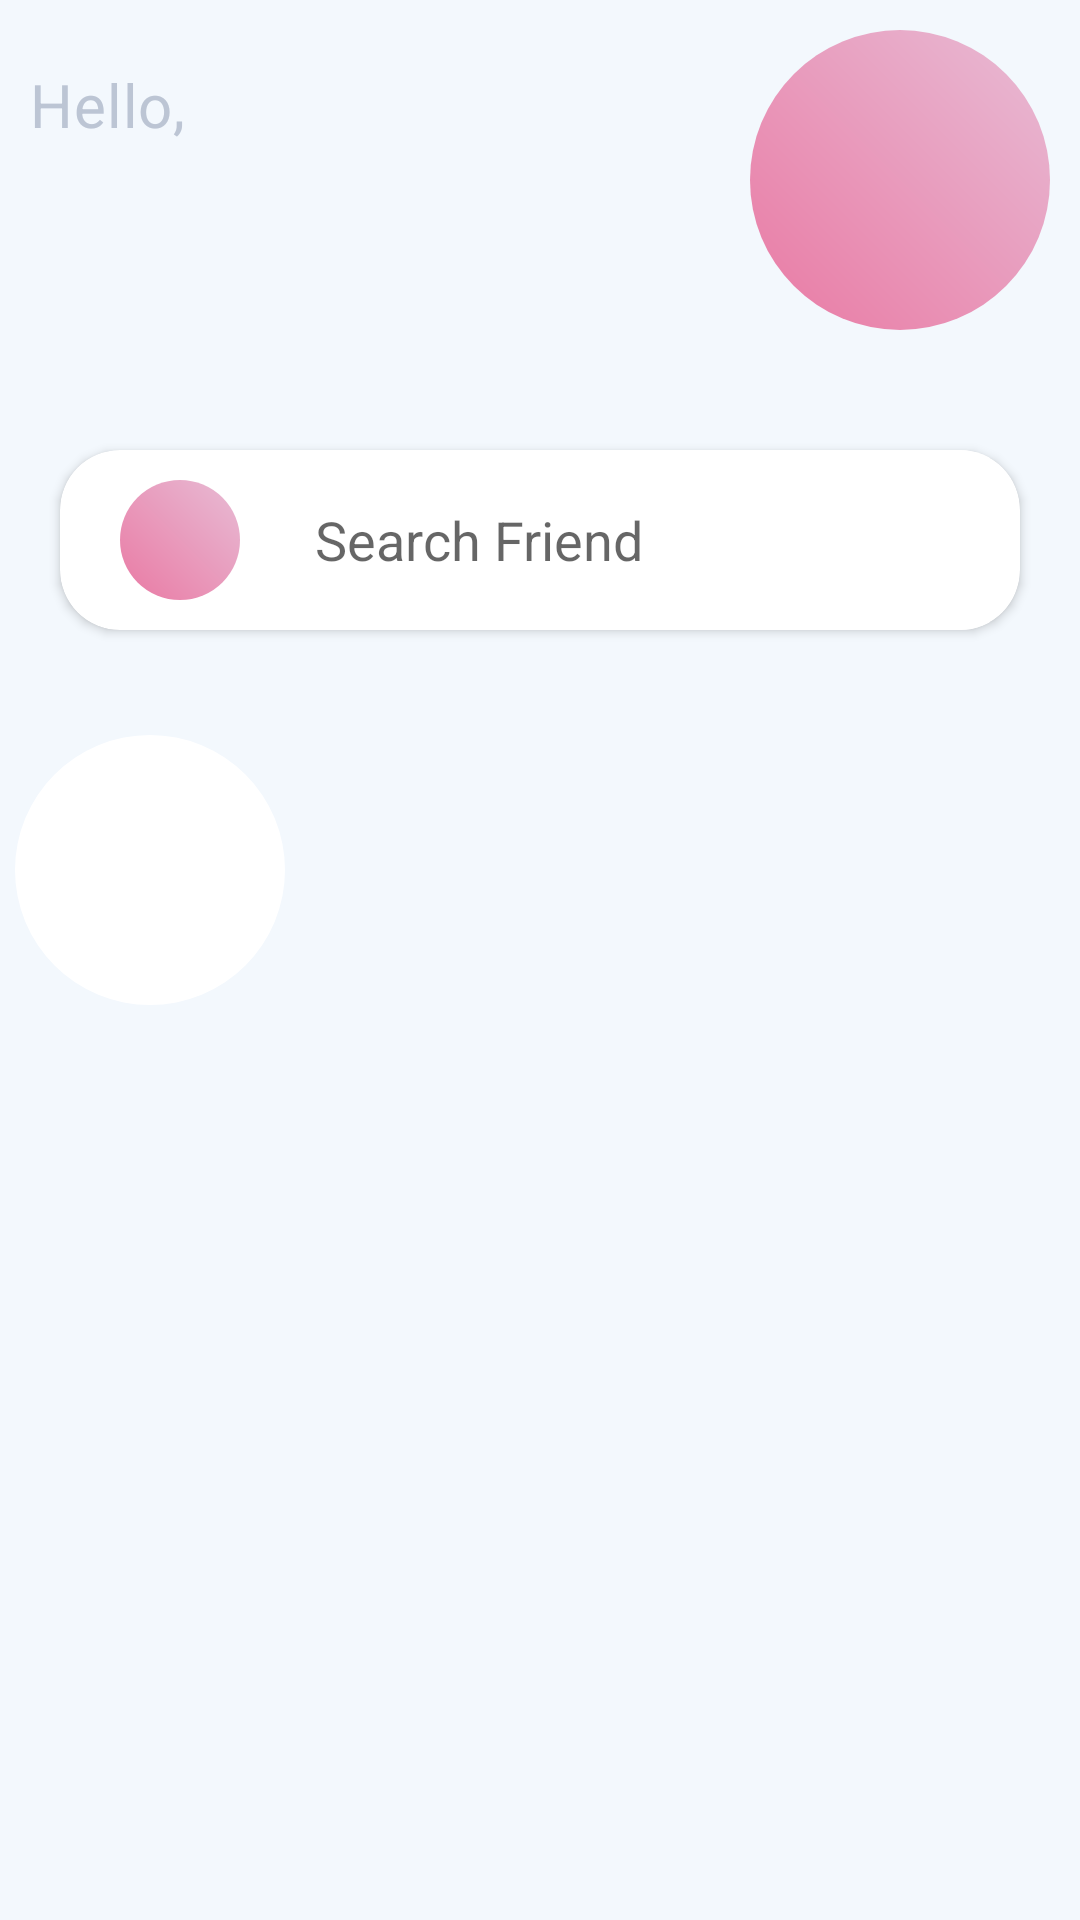

Here is an Android app screen rendered from its layout file. Give the layout XML and the strings, colors and styles it references.
<!-- AndroidManifest.xml: application theme Theme.SimpleSocialMedia -->
<!-- res/layout/activity_main.xml -->
<?xml version="1.0" encoding="utf-8"?>
<layout>
    <data>
        <variable
            name="main"
            type="com.codingbhasha.simplesocialmedia.models.main.MainModel" />
        <import type="android.view.View" />
    </data>
    <RelativeLayout xmlns:android="http://schemas.android.com/apk/res/android"
        xmlns:app="http://schemas.android.com/apk/res-auto"
        xmlns:tools="http://schemas.android.com/tools"
        android:layout_width="match_parent"
        android:background="@color/white"
        android:layout_height="match_parent"
        tools:context=".views.activitys.MainActivity">

        <androidx.core.widget.NestedScrollView
            android:background="@color/background_color"
            android:layout_width="match_parent"
            android:layout_height="match_parent"
            android:overScrollMode="ifContentScrolls"
            android:isScrollContainer="true"
            android:id="@+id/idscroll"
            android:fillViewport="true">

            <RelativeLayout
                android:layout_width="match_parent"
                android:layout_height="match_parent">

                <androidx.appcompat.widget.LinearLayoutCompat
                    android:id="@+id/topbar"
                    android:layout_width="match_parent"
                    android:layout_height="wrap_content"
                    android:layout_marginBottom="20dp"
                    android:gravity="bottom"
                    android:paddingStart="10dp"
                    android:paddingTop="10dp"
                    android:paddingEnd="10dp"
                    android:paddingBottom="20dp">

                    <androidx.appcompat.widget.LinearLayoutCompat
                        android:layout_width="match_parent"
                        android:layout_height="wrap_content"
                        android:layout_gravity="center"
                        android:layout_weight="1"
                        android:orientation="vertical">

                        <androidx.appcompat.widget.AppCompatTextView
                            android:layout_width="wrap_content"
                            android:layout_height="wrap_content"
                            android:layout_marginBottom="5dp"
                            android:layoutAnimation="@anim/layout_animation"
                            android:text="@string/hello"
                            android:textAppearance="@style/TextAppearance.MaterialComponents.Headline6"
                            android:textColor="@color/grey" />

                        <androidx.appcompat.widget.AppCompatTextView
                            android:layout_width="wrap_content"
                            android:layout_height="wrap_content"
                            android:fontFamily="sans-serif-black"
                            android:text="@{main.name+`!`}"
                            android:textAppearance="@style/TextAppearance.MaterialComponents.Headline4"
                            android:textColor="@color/black" />
                    </androidx.appcompat.widget.LinearLayoutCompat>

                    <ImageView

                        android:id="@+id/img_profile"
                        android:layout_width="100dp"
                        android:layout_height="100dp"
                        android:layout_below="@id/toolbar"
                        android:layout_centerHorizontal="true"

                        android:src="@drawable/icon_background" />

                </androidx.appcompat.widget.LinearLayoutCompat>

                <androidx.cardview.widget.CardView
                    android:layout_width="match_parent"
                    android:layout_height="60dp"
                    android:layout_below="@+id/topbar"
                    android:layout_marginStart="20dp"
                    android:layout_marginEnd="20dp"
                    android:elevation="2dp"
                    app:cardCornerRadius="20dp"
                    android:id="@+id/card_search">

                    <androidx.appcompat.widget.LinearLayoutCompat
                        android:layout_width="match_parent"
                        android:gravity="center"
                        android:paddingStart="20dp"
                        android:paddingEnd="10dp"
                        android:layout_height="match_parent" >
                        <ImageView
                            android:layout_width="40dp"
                            android:layout_height="40dp"
                            android:padding="5dp"
                            android:background="@drawable/icon_background"
                            android:src="@drawable/ic_round_search_24"/>
                        <com.google.android.material.textfield.TextInputEditText
                            android:layout_marginStart="20dp"
                            android:id="@+id/edit_search"
                            android:hint="@string/search_friends"
                            android:background="@color/white"
                            android:layout_width="match_parent"
                            android:padding="5dp"
                            android:layout_height="match_parent"
                            />

                    </androidx.appcompat.widget.LinearLayoutCompat>
                </androidx.cardview.widget.CardView>


                <HorizontalScrollView
                    android:id="@+id/horizontal_only"
                    android:layout_width="match_parent"
                    android:layout_height="wrap_content"
                    android:layout_below="@+id/card_search"
                    android:layout_marginTop="30dp"
                    android:layout_marginBottom="10dp"
                    android:fillViewport="true"
                    android:scrollbars="none"
                    android:overScrollMode="ifContentScrolls"
                    android:isScrollContainer="true"
                    >


                    <androidx.appcompat.widget.LinearLayoutCompat
                        android:layout_width="wrap_content"
                        android:layout_height="wrap_content"
                        android:orientation="horizontal"

                        android:visibility="visible">

                        <RelativeLayout
                            android:id="@+id/a"
                            android:layout_width="wrap_content"
                            android:layout_height="wrap_content">

                            <com.google.android.material.imageview.ShapeableImageView xmlns:android="http://schemas.android.com/apk/res/android"
                                android:layout_width="100dp"
                                android:layout_height="100dp"
                                android:background="@color/white"

                                android:padding="5dp"
                                android:scaleType="centerCrop"
                                android:tint="@color/white"
                                app:shapeAppearanceOverlay="@style/roundedImageViewRounded"
                                app:tint="@color/grey" />

                            <ImageView
                                android:layout_width="100dp"
                                android:layout_height="100dp"
                                android:padding="20dp"
                                android:src="@drawable/ic_baseline_add_24"
                                app:tint="@color/grey"


                                />
                        </RelativeLayout>


                        <androidx.recyclerview.widget.RecyclerView
                            android:id="@+id/recycler_view"
                            android:layout_width="wrap_content"
                            android:layout_height="wrap_content"

                            android:orientation="horizontal"

                            tools:listitem="@layout/main_friend_pic" />
                    </androidx.appcompat.widget.LinearLayoutCompat>
                </HorizontalScrollView>


                <androidx.recyclerview.widget.RecyclerView
                    android:id="@+id/recycler_view_post"
                    android:layout_width="match_parent"
                    android:layout_height="match_parent"
                    android:layout_below="@+id/horizontal_only"

                    android:layoutAnimation="@anim/layout_animation"
                    android:paddingStart="15dp"
                    android:paddingTop="10dp"
                    android:paddingEnd="15dp"
                    tools:listitem="@layout/single_post" />



            </RelativeLayout>


        </androidx.core.widget.NestedScrollView>

    </RelativeLayout>


</layout>
<!-- res/layout/main_friend_pic.xml (included above) -->
<?xml version="1.0" encoding="utf-8"?>
<layout>
    <com.google.android.material.imageview.ShapeableImageView xmlns:android="http://schemas.android.com/apk/res/android"

        android:id="@+id/img_profile"
        android:layout_width="100dp"
        android:layout_height="100dp"
        android:scaleType="centerCrop"
        xmlns:app="http://schemas.android.com/apk/res-auto"
        android:src="@drawable/image_round"
        app:shapeAppearanceOverlay="@style/roundedImageViewRounded"
        app:strokeColor="@color/icon_background_dark_color"
        app:strokeWidth="2dp"
        android:padding="5dp"/>
</layout>
<!-- res/layout/single_post.xml (included above) -->
<?xml version="1.0" encoding="utf-8"?>
<layout>
    <data>
        <variable
            name="post"
            type="com.codingbhasha.simplesocialmedia.models.post.Post" />

    </data>
<androidx.cardview.widget.CardView xmlns:android="http://schemas.android.com/apk/res/android"
    android:layout_width="match_parent"
    android:layout_marginTop="10dp"
android:layout_margin="5dp"
    app:cardElevation="2dp"
    android:layout_height="wrap_content"
    xmlns:app="http://schemas.android.com/apk/res-auto"
    app:cardCornerRadius="25dp">
    <androidx.appcompat.widget.LinearLayoutCompat
        android:layout_width="match_parent"
        android:layout_height="match_parent"
        android:orientation="vertical">
<androidx.appcompat.widget.AppCompatImageView
    android:id="@+id/img_post"
    android:layout_width="match_parent"
    android:layout_height="wrap_content"
    android:src="@drawable/post"
    android:adjustViewBounds="true"/>
        <androidx.appcompat.widget.LinearLayoutCompat
            android:padding="20dp"
            android:layout_width="match_parent"
            android:layout_height="wrap_content">

            <com.google.android.material.imageview.ShapeableImageView
                android:id="@+id/img_profile"
                android:layout_width="75dp"
                android:layout_height="75dp"
                android:scaleType="centerCrop"
                android:src="@drawable/image_round"
                app:shapeAppearanceOverlay="@style/roundedImageViewRounded"
                android:padding="5dp"/>


            <androidx.appcompat.widget.LinearLayoutCompat
                android:paddingLeft="20dp"
                android:layout_width="match_parent"
                android:layout_weight="1"
                android:gravity="center_vertical"
                android:orientation="vertical"
                android:layout_height="match_parent">
                <androidx.appcompat.widget.AppCompatTextView
                    android:layout_width="wrap_content"
                    android:text="@{post.name}"
                    android:id="@+id/txt_name"
                    android:textAppearance="@style/TextAppearance.MaterialComponents.Headline6"

                    android:layout_height="wrap_content"/>
                <androidx.appcompat.widget.AppCompatTextView

                    android:textColor="@color/grey"
                    android:lines="1"
                    android:maxLines="1"
                    android:textAppearance="@style/TextAppearance.MaterialComponents.Body1"
                    android:layout_width="wrap_content"
                    android:text="@{post.time}"
                    android:layout_height="wrap_content"
                    android:id="@+id/msg"/>

            </androidx.appcompat.widget.LinearLayoutCompat>
            <ImageView
                android:layout_width="30dp" android:layout_height="match_parent"

                android:contentDescription="@string/back"
                android:padding="7dp"
                android:rotation="90"
                android:src="@drawable/ic_dots_2_1" />
        </androidx.appcompat.widget.LinearLayoutCompat>

    </androidx.appcompat.widget.LinearLayoutCompat>

</androidx.cardview.widget.CardView>
</layout>
<!-- resources referenced by this layout -->
<resources>
  <color name="background_color">#F3F8FD</color>
  <color name="black">#FF000000</color>
  <color name="grey">#BCC5D4</color>
  <color name="icon_background_dark_color">#E979A3</color>
  <color name="white">#FFFFFFFF</color>
  <!-- drawable ic_dots_2_1 (drawable) -->
  <vector android:height="30dp" android:viewportHeight="512"
      android:viewportWidth="512"   android:width="30dp" xmlns:android="http://schemas.android.com/apk/res/android">
      <path android:fillColor="#FF000000" android:pathData="M94.32,350.32c-24.25,0 -49.86,-10.78 -67.37,-28.29C9.43,304.5 0,280.25 0,256s10.78,-48.5 26.95,-67.37c17.51,-17.51 41.76,-26.95 67.37,-26.95c24.25,0 48.5,10.78 66.01,26.95c17.53,17.51 28.3,41.76 28.3,67.37c0,24.25 -10.78,48.5 -28.3,66.03C142.82,339.54 118.57,350.32 94.32,350.32zM483.7,322.03C501.22,304.5 512,280.25 512,256s-10.78,-48.5 -28.3,-67.37c-17.51,-17.51 -41.76,-26.95 -66.01,-26.95s-49.86,10.78 -67.37,26.95c-17.51,17.51 -26.95,41.76 -26.95,67.37c0,24.25 10.78,48.5 26.95,66.03c17.51,17.51 41.76,28.29 67.37,28.29C441.93,350.32 466.18,339.54 483.7,322.03z"/>
  </vector>
  <!-- drawable icon_background (drawable) -->
  <?xml version="1.0" encoding="utf-8"?>
  <shape xmlns:android="http://schemas.android.com/apk/res/android"  android:shape="oval">
  <gradient android:startColor="@color/icon_background_dark_color"
      android:angle="45" android:endColor="@color/icon_background_light_color"/>
  </shape>
  <!-- drawable post: jpg bitmap (drawable, 70755 bytes) -->
  <string name="back">back</string>
  <string name="hello">Hello,</string>
  <string name="search_friends">Search Friend</string>
  <style name="roundedImageViewRounded">
          <item name="cornerFamily">rounded</item>
          <item name="cornerSize">50%</item>
      </style>
  <style name="Theme.SimpleSocialMedia" parent="Theme.MaterialComponents.DayNight.NoActionBar">
          
          <item name="colorPrimary">@color/purple_500</item>
          <item name="colorPrimaryVariant">@color/purple_700</item>
          <item name="colorOnPrimary">@color/white</item>
          
          <item name="colorSecondary">@color/teal_200</item>
          <item name="colorSecondaryVariant">@color/teal_700</item>
          <item name="colorOnSecondary">@color/black</item>
          <item name="android:windowBackground">@color/background_color</item>
          
          <item name="android:statusBarColor" tools:targetApi="l">@color/background_color</item>
          <item name="android:windowLightStatusBar" tools:targetApi="m">true</item>
          <item name="android:fontFamily">sans-serif</item>
          
      </style>
  <color name="icon_background_light_color">#E8BCD5</color>
  <color name="purple_500">#FF6200EE</color>
  <color name="purple_700">#FF3700B3</color>
  <color name="teal_200">#FF03DAC5</color>
  <color name="teal_700">#FF018786</color>
</resources>
